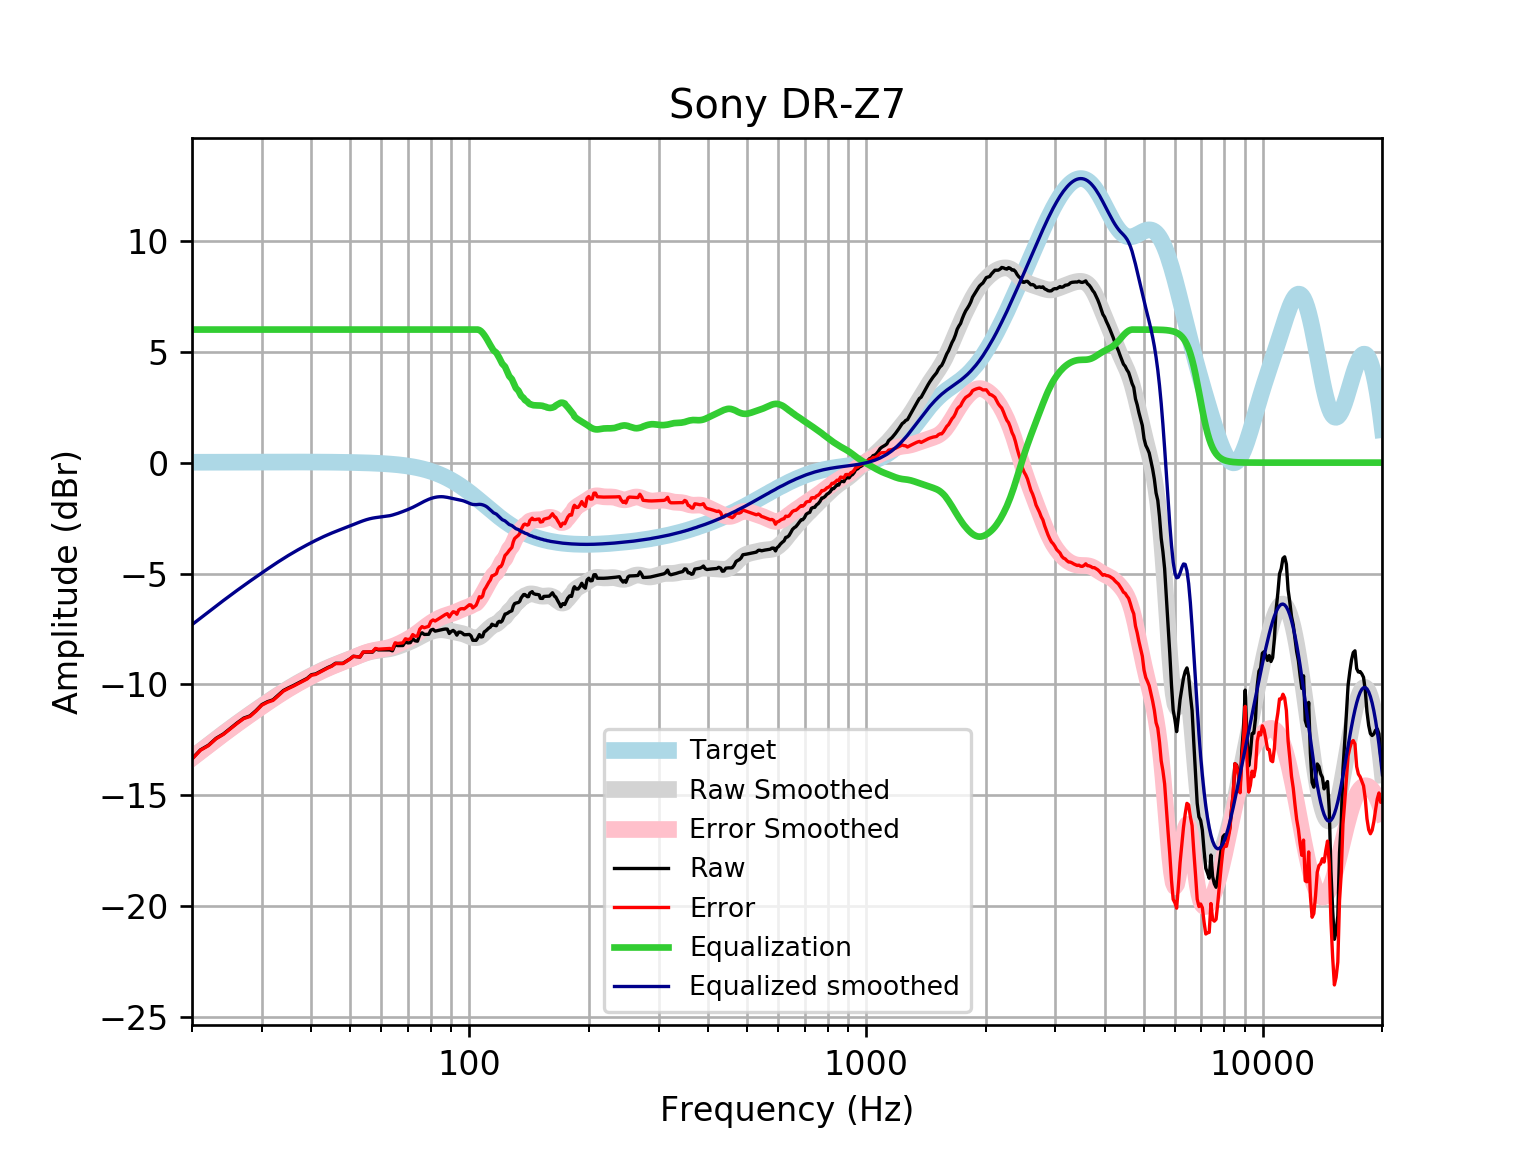

The table this chart was drawn from, first rows:
frequency, raw, error, smoothed, error_smoothed, equalization, equalized_raw, equalized_smoothed, target
20, -13.35, -13.37, -13.31, -13.32, 6, -7.354, -7.306, 0.01648
21, -12.95, -12.97, -13.01, -13.03, 6.0, -6.952, -7.014, 0.01765
22, -12.74, -12.76, -12.73, -12.75, 6.0, -6.743, -6.735, 0.01876
23, -12.43, -12.45, -12.47, -12.49, 6, -6.431, -6.469, 0.01983
24, -12.23, -12.25, -12.22, -12.24, 6, -6.233, -6.217, 0.02084
25, -11.98, -12, -11.98, -12, 6, -5.979, -5.98, 0.02179
26, -11.73, -11.76, -11.76, -11.78, 6.0, -5.734, -5.757, 0.02269
27, -11.52, -11.54, -11.55, -11.57, 6.0, -5.52, -5.545, 0.02353
28, -11.42, -11.44, -11.34, -11.37, 6.0, -5.419, -5.345, 0.02431
29, -11.18, -11.21, -11.15, -11.18, 6, -5.18, -5.153, 0.02502
30, -10.91, -10.94, -10.97, -11, 6.0, -4.91, -4.97, 0.02566
31, -10.78, -10.8, -10.8, -10.82, 6, -4.778, -4.796, 0.02622
32, -10.69, -10.72, -10.63, -10.66, 6, -4.694, -4.629, 0.02668
33, -10.48, -10.51, -10.47, -10.5, 6.0, -4.484, -4.472, 0.02704
34, -10.27, -10.3, -10.32, -10.35, 6, -4.274, -4.323, 0.02728
35, -10.16, -10.18, -10.18, -10.21, 6, -4.157, -4.184, 0.0274
36, -10.05, -10.08, -10.05, -10.08, 6, -4.054, -4.053, 0.02739
37, -9.944, -9.971, -9.931, -9.958, 6.0, -3.944, -3.931, 0.02723
38, -9.836, -9.863, -9.816, -9.843, 6, -3.836, -3.816, 0.02692
39, -9.729, -9.756, -9.707, -9.734, 6.0, -3.729, -3.707, 0.02644
40, -9.563, -9.589, -9.604, -9.63, 6, -3.563, -3.604, 0.02579
41, -9.527, -9.552, -9.507, -9.532, 6, -3.527, -3.507, 0.02496
42, -9.429, -9.453, -9.415, -9.439, 6, -3.429, -3.415, 0.02393
43, -9.334, -9.356, -9.329, -9.352, 6.0, -3.334, -3.329, 0.02272
44, -9.238, -9.259, -9.25, -9.271, 6.0, -3.238, -3.25, 0.0213
45, -9.162, -9.181, -9.176, -9.195, 6, -3.162, -3.176, 0.01967
46, -9.044, -9.062, -9.107, -9.124, 6.0, -3.044, -3.107, 0.01783
47, -9.047, -9.063, -9.041, -9.057, 6.0, -3.047, -3.041, 0.01577
48, -9.049, -9.063, -8.978, -8.992, 6.0, -3.049, -2.978, 0.01347
49, -8.951, -8.962, -8.916, -8.927, 6, -2.951, -2.916, 0.01094
50, -8.851, -8.86, -8.855, -8.863, 6, -2.851, -2.855, 0.008144
51, -8.731, -8.736, -8.793, -8.798, 6, -2.731, -2.793, 0.00508
52, -8.751, -8.752, -8.733, -8.735, 6, -2.751, -2.733, 0.001724
53, -8.767, -8.765, -8.675, -8.673, 6, -2.767, -2.675, -0.001946
54, -8.546, -8.54, -8.621, -8.615, 6.0, -2.546, -2.621, -0.005958
55, -8.546, -8.535, -8.574, -8.564, 6.0, -2.546, -2.574, -0.01034
56, -8.545, -8.53, -8.535, -8.52, 6, -2.545, -2.535, -0.01514
57, -8.545, -8.524, -8.504, -8.484, 6, -2.545, -2.504, -0.02038
58, -8.404, -8.378, -8.481, -8.455, 6.0, -2.404, -2.481, -0.02611
59, -8.444, -8.411, -8.464, -8.431, 6, -2.444, -2.464, -0.03238
60, -8.443, -8.404, -8.449, -8.41, 6, -2.443, -2.449, -0.03925
61, -8.443, -8.396, -8.434, -8.388, 6, -2.443, -2.434, -0.04675
62, -8.443, -8.388, -8.416, -8.361, 6.0, -2.443, -2.416, -0.05496
63, -8.444, -8.38, -8.393, -8.329, 6.0, -2.444, -2.393, -0.06393
64, -8.487, -8.413, -8.363, -8.289, 6, -2.487, -2.363, -0.07373
65, -8.208, -8.123, -8.328, -8.244, 6, -2.208, -2.328, -0.08441
66, -8.25, -8.154, -8.289, -8.193, 6, -2.25, -2.289, -0.09603
67, -8.25, -8.142, -8.247, -8.138, 6, -2.25, -2.247, -0.1087
68, -8.248, -8.125, -8.203, -8.081, 6, -2.248, -2.203, -0.1224
69, -8.08, -7.943, -8.159, -8.022, 6, -2.08, -2.159, -0.1372
70, -8.13, -7.977, -8.114, -7.961, 6.0, -2.13, -2.114, -0.1533
71, -8.116, -7.946, -8.067, -7.896, 6.0, -2.116, -2.067, -0.1706
72, -7.943, -7.754, -8.017, -7.827, 6, -1.943, -2.017, -0.1892
73, -8.035, -7.826, -7.964, -7.755, 6.0, -2.035, -1.964, -0.2092
74, -8.052, -7.821, -7.908, -7.678, 6, -2.052, -1.908, -0.2305
75, -7.761, -7.508, -7.852, -7.599, 6, -1.761, -1.852, -0.2534
76, -7.672, -7.394, -7.797, -7.519, 6, -1.672, -1.797, -0.2778
77, -7.748, -7.444, -7.744, -7.44, 6, -1.748, -1.744, -0.3037
78, -7.745, -7.414, -7.696, -7.364, 6, -1.745, -1.696, -0.3312
79, -7.74, -7.38, -7.653, -7.293, 6, -1.74, -1.653, -0.3603
... 553 more rows
